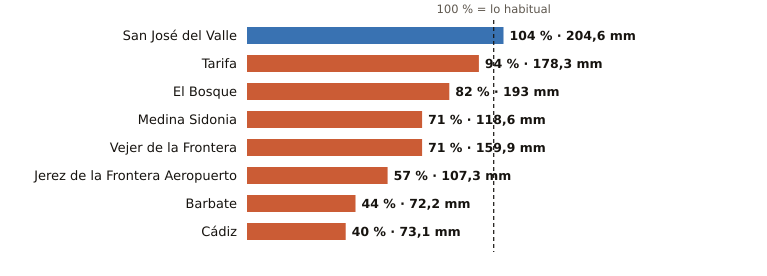

The table this chart was drawn from, first rows:
estacion, provincia, indicativo, mm_otono, referencia_mm, pct, periodo_referencia, hasta, hora
San José del Valle, Cádiz, 5950X, 204.6, 197.1, 104, 2008-2025, 2026-11-27, 
Tarifa, Cádiz, 6001, 178.3, 190.4, 94, 1991-2020, 2026-11-27, 
El Bosque, Cádiz, 5941X, 193.0, 234.0, 82, 2008-2025, 2026-11-27, 23
Medina Sidonia, Cádiz, 5983X, 118.6, 167.3, 71, 2006-2025, 2026-11-27, 23
Vejer de la Frontera, Cádiz, 5995B, 159.9, 223.8, 71, 1991-2020, 2026-11-27, 
Jerez de la Frontera Aeropuerto, Cádiz, 5960, 107.3, 187.8, 57, 1991-2020, 2026-11-27, 
Barbate, Cádiz, 5996B, 72.2, 162.7, 44, 2010-2025, 2026-11-27, 23
Cádiz, Cádiz, 5973, 73.1, 184.0, 40, 1991-2020, 2026-11-27, 
